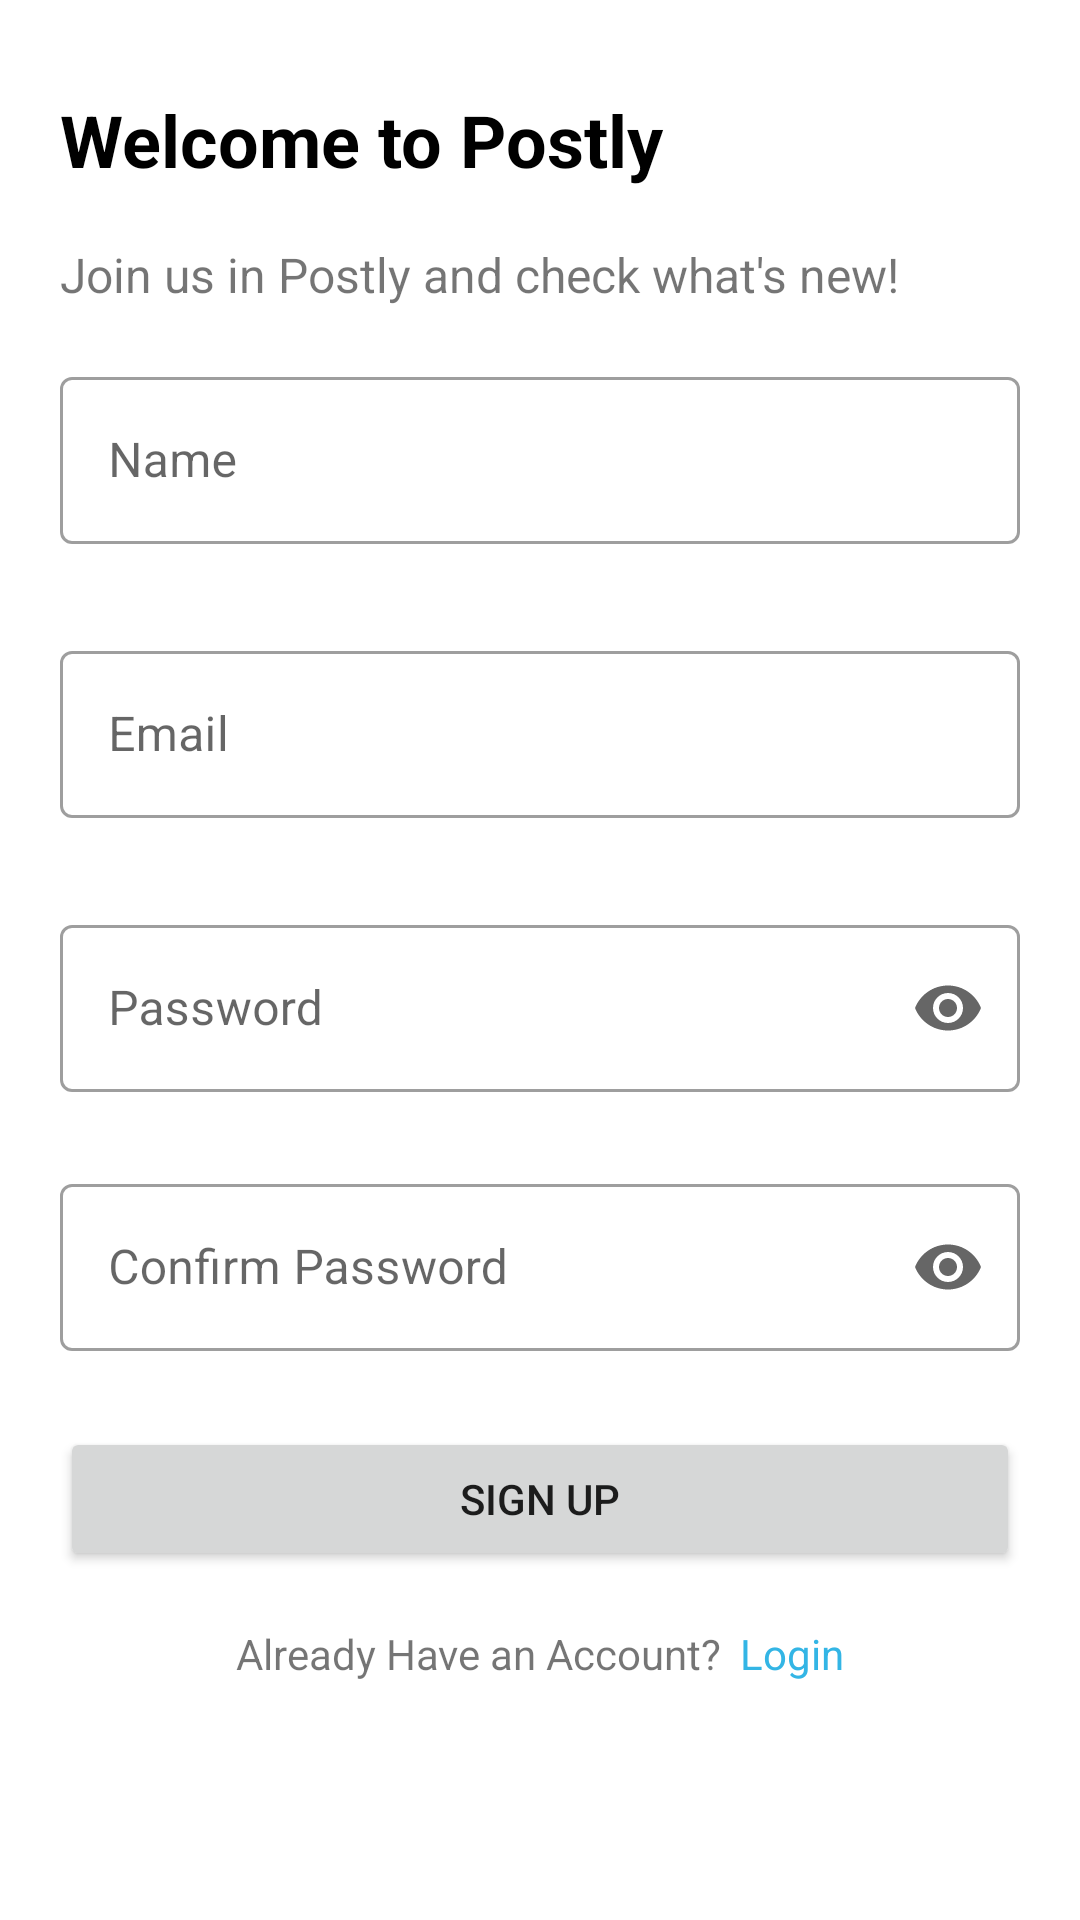

Write the Android layout XML for this screen, with the resource values it uses.
<!-- AndroidManifest.xml: application theme Theme.Project01 -->
<!-- res/layout/fragment_sign_up.xml -->
<?xml version="1.0" encoding="utf-8"?>
<androidx.constraintlayout.widget.ConstraintLayout xmlns:android="http://schemas.android.com/apk/res/android"
    xmlns:app="http://schemas.android.com/apk/res-auto"
    xmlns:tools="http://schemas.android.com/tools"
    android:id="@+id/frameLayout"
    android:layout_width="match_parent"
    android:layout_height="match_parent"
    tools:context=".views.identity.SignUpFragment">


    <LinearLayout
        android:id="@+id/linearLayout2"
        android:layout_width="0dp"
        android:layout_height="wrap_content"
        android:orientation="vertical"
        android:padding="20dp"
        app:layout_constraintBottom_toBottomOf="parent"
        app:layout_constraintEnd_toEndOf="parent"
        app:layout_constraintHorizontal_bias="0.0"
        app:layout_constraintStart_toStartOf="parent"
        app:layout_constraintTop_toTopOf="parent"
        app:layout_constraintVertical_bias="0.136">

        <View
            android:id="@+id/view"
            android:layout_width="match_parent"
            android:layout_height="1dp" />

        <TextView
            android:id="@+id/textView"
            android:layout_width="match_parent"
            android:layout_height="wrap_content"
            android:layout_marginBottom="18dp"
            android:text="@string/register_greeting"
            android:textColor="@color/black"
            android:textSize="24sp"
            android:textStyle="bold" />

        <TextView
            android:id="@+id/textView2"
            android:layout_width="match_parent"
            android:layout_height="wrap_content"
            android:text="@string/register_user_msg"
            android:textSize="16sp" />

        <com.google.android.material.textfield.TextInputLayout
            android:id="@+id/outlinedTextFieldName"
            style="@style/Widget.MaterialComponents.TextInputLayout.OutlinedBox"
            android:layout_width="match_parent"
            android:layout_height="wrap_content"
            android:layout_marginTop="18dp"
            android:hint="@string/register_full_name"

            app:helperTextTextColor="#FF0000"

            app:errorEnabled="true">

            <com.google.android.material.textfield.TextInputEditText
                android:id="@+id/register_fullName"
                android:layout_width="match_parent"
                android:layout_height="wrap_content"
                android:maxLines="1"
                android:lines="1"
                android:singleLine="true"/>

        </com.google.android.material.textfield.TextInputLayout>

        <com.google.android.material.textfield.TextInputLayout
            android:id="@+id/outlinedTextFieldEmail"
            style="@style/Widget.MaterialComponents.TextInputLayout.OutlinedBox"
            android:layout_width="match_parent"
            android:layout_height="wrap_content"
            android:layout_marginTop="10dp"
            android:hint="@string/email"
            app:helperTextTextColor="#FF0000"

            app:errorEnabled="true">

            <com.google.android.material.textfield.TextInputEditText
                android:id="@+id/register_email"
                android:layout_width="match_parent"
                android:layout_height="wrap_content"
                android:maxLines="1"
                android:lines="1"
                android:singleLine="true"/>

        </com.google.android.material.textfield.TextInputLayout>

        <com.google.android.material.textfield.TextInputLayout
            android:id="@+id/outlinedTextFieldPass"
            style="@style/Widget.MaterialComponents.TextInputLayout.OutlinedBox"
            android:layout_width="match_parent"
            android:layout_height="wrap_content"
            android:layout_marginTop="10dp"
            android:hint="@string/password"
            app:endIconMode="password_toggle"
            app:helperTextTextColor="#FF0000"

            app:errorEnabled="true">

            <com.google.android.material.textfield.TextInputEditText
                android:id="@+id/register_password"
                android:layout_width="match_parent"
                android:layout_height="wrap_content"
                android:inputType="textPassword" />

        </com.google.android.material.textfield.TextInputLayout>

        <com.google.android.material.textfield.TextInputLayout
            android:id="@+id/outlinedTextFieldRePass"
            style="@style/Widget.MaterialComponents.TextInputLayout.OutlinedBox"
            android:layout_width="match_parent"
            android:layout_height="wrap_content"
            android:layout_marginTop="5dp"
            android:hint="@string/confirm_password"
            app:endIconMode="password_toggle"
            app:helperTextTextColor="#FF0000"

            app:errorEnabled="true">

            <com.google.android.material.textfield.TextInputEditText
                android:id="@+id/register_confirm_password"
                android:layout_width="match_parent"
                android:layout_height="wrap_content"
                android:inputType="textPassword" />

        </com.google.android.material.textfield.TextInputLayout>

        <Button
            android:id="@+id/register_button"
            android:layout_width="match_parent"
            android:layout_height="wrap_content"
            android:layout_marginTop="5dp"
            android:layout_marginBottom="18dp"
            android:text="@string/register" />

        <LinearLayout
            android:layout_width="match_parent"
            android:layout_height="match_parent"
            android:gravity="center"
            android:orientation="horizontal">

            <TextView
                android:id="@+id/textView4"
                android:layout_width="wrap_content"
                android:layout_height="wrap_content"
                android:text="@string/question_already_have_account" />

            <TextView
                android:id="@+id/login_textView"
                android:layout_width="wrap_content"
                android:layout_height="wrap_content"
                android:layout_marginLeft="6dp"
                android:text="@string/login"
                android:textColor="@android:color/holo_blue_light" />
        </LinearLayout>

    </LinearLayout>

</androidx.constraintlayout.widget.ConstraintLayout>
<!-- resources referenced by this layout -->
<resources>
  <color name="black">#FF000000</color>
  <string name="confirm_password">Confirm Password</string>
  <string name="email">Email</string>
  <string name="login">Login</string>
  <string name="password">Password</string>
  <string name="question_already_have_account">Already Have an Account?</string>
  <string name="register">Sign up</string>
  <string name="register_full_name">Name</string>
  <string name="register_greeting">Welcome to Postly</string>
  <string name="register_user_msg">Join us in Postly and check what\'s new!</string>
  <style name="Theme.Project01" parent="Theme.MaterialComponents.DayNight.DarkActionBar">
          
          <item name="colorPrimary">@color/light_blue</item>
          <item name="colorPrimaryVariant">@color/purple_700</item>
          <item name="colorOnPrimary">@color/white</item>
          
          <item name="colorSecondary">@color/teal_200</item>
          <item name="colorSecondaryVariant">@color/teal_700</item>
          <item name="colorOnSecondary">@color/black</item>
          
          <item name="android:statusBarColor" tools:targetApi="l">?attr/colorPrimaryVariant</item>
          
      </style>
  <color name="light_blue">#4194E0</color>
  <color name="purple_700">#FF3700B3</color>
  <color name="white">#FFFFFFFF</color>
  <color name="teal_200">#FF03DAC5</color>
  <color name="teal_700">#FF018786</color>
</resources>
